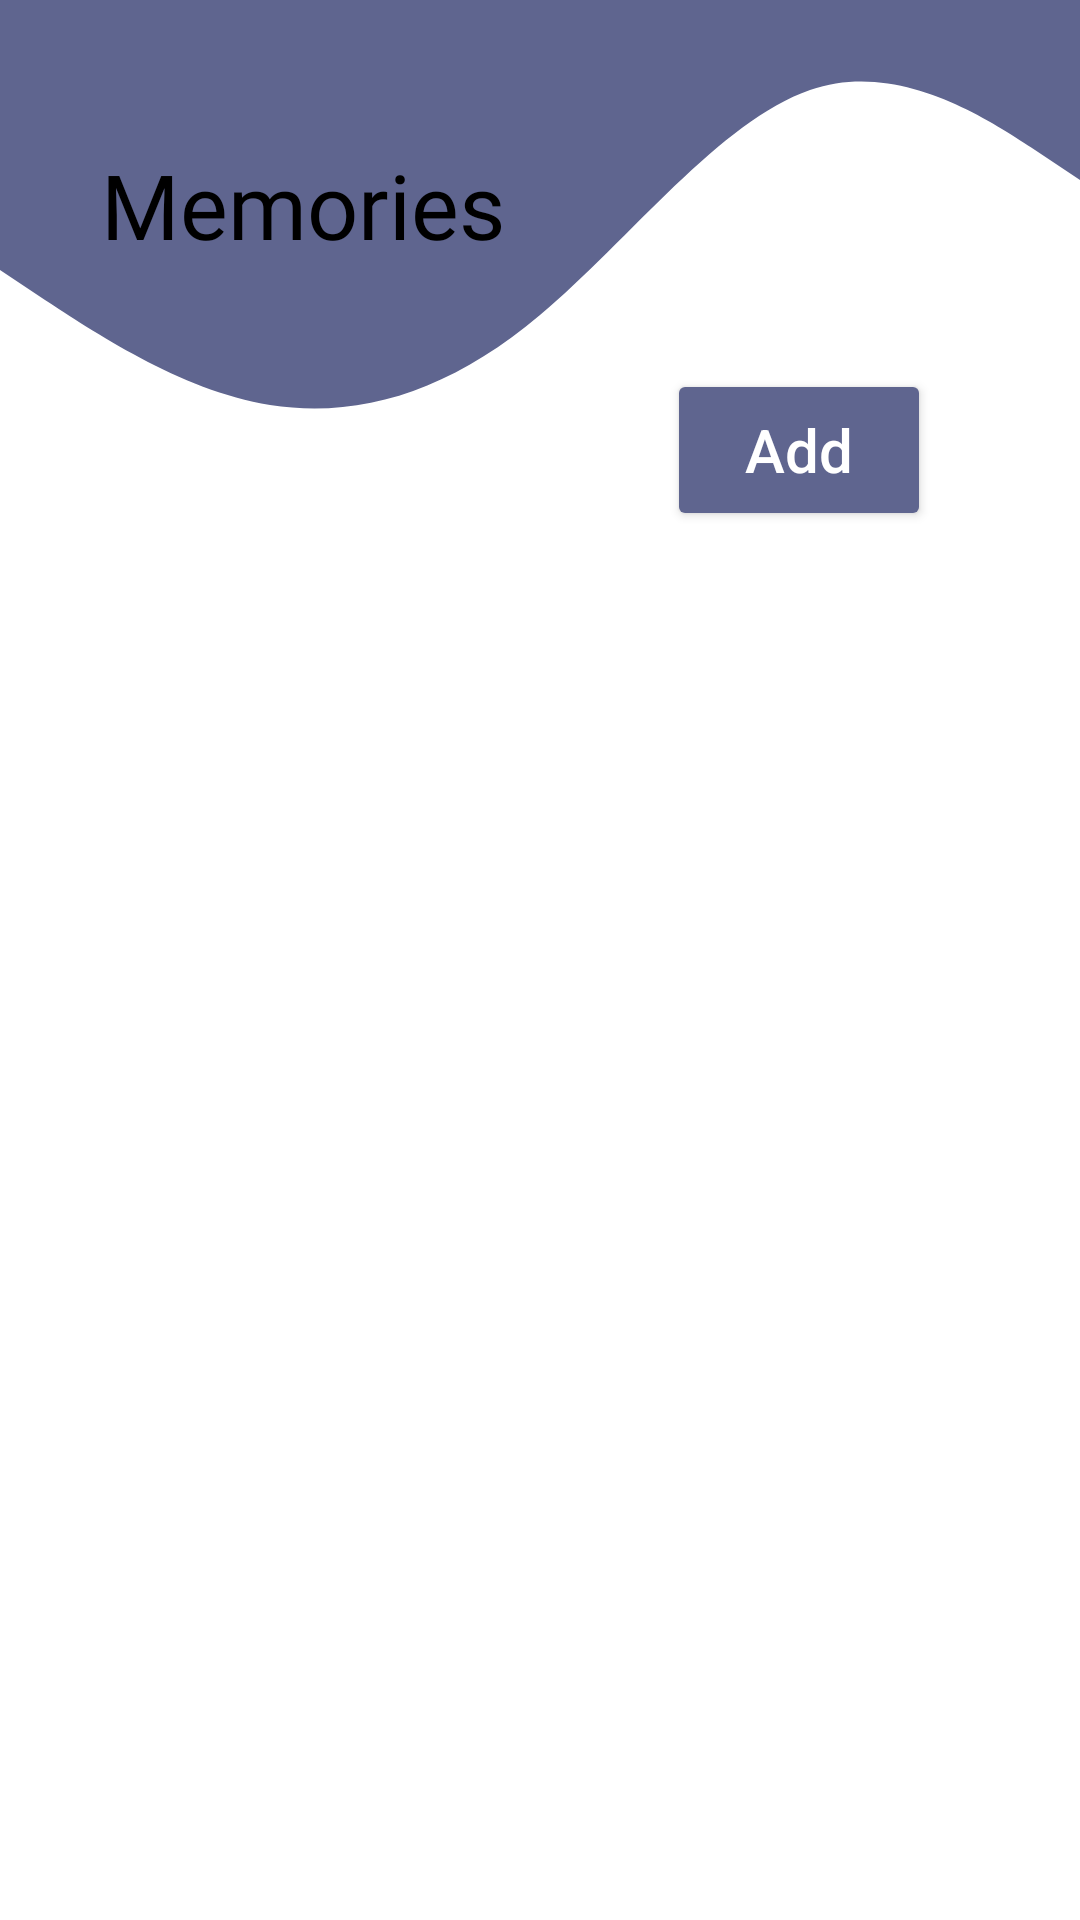

Produce the Android XML layout that renders to this screen, including the resource entries it uses.
<!-- AndroidManifest.xml: application theme Theme.OASISTravelPlanner -->
<!-- res/layout/activity_memories.xml -->
<?xml version="1.0" encoding="utf-8"?>
<androidx.constraintlayout.widget.ConstraintLayout xmlns:android="http://schemas.android.com/apk/res/android"
    xmlns:app="http://schemas.android.com/apk/res-auto"
    xmlns:tools="http://schemas.android.com/tools"
    tools:ignore="contentDescription"
    android:layout_width="match_parent"
    android:layout_height="match_parent"
    tools:context=".Memories">


    <View
        android:id="@+id/Memories"
        android:layout_width="match_parent"
        android:layout_height="300dp"
        android:background="@drawable/ic_wave__3_"
        app:layout_constraintEnd_toEndOf="parent"
        app:layout_constraintStart_toStartOf="parent"
        app:layout_constraintTop_toTopOf="parent" />


    <TextView
        android:id="@+id/mm2"
        android:layout_width="168dp"
        android:layout_height="74dp"
        android:layout_marginTop="48dp"
        android:fontFamily="@font/akaya_telivigala"
        android:text="@string/memories"
        android:textColor="#000000"
        android:textSize="30dp"
        app:layout_constraintEnd_toEndOf="parent"
        app:layout_constraintHorizontal_bias="0.176"
        app:layout_constraintStart_toStartOf="parent"
        app:layout_constraintTop_toTopOf="parent" />

    <Button
        android:id="@+id/mm3"
        android:layout_width="wrap_content"
        android:layout_height="54dp"
        android:layout_marginTop="1dp"
        android:backgroundTint="#5F658F"
        android:text="Add"
        android:textAllCaps="false"
        android:textColor="#FFFFFF"
        android:textSize="20dp"
        app:layout_constraintEnd_toEndOf="parent"
        app:layout_constraintHorizontal_bias="0.817"
        app:layout_constraintStart_toStartOf="parent"
        app:layout_constraintTop_toBottomOf="@+id/mm2" />

    <androidx.recyclerview.widget.RecyclerView
        android:id="@+id/rv"
        android:layout_width="match_parent"
        android:layout_height="wrap_content"
        app:layout_constraintBottom_toBottomOf="parent"
        app:layout_constraintEnd_toEndOf="parent"
        app:layout_constraintHorizontal_bias="0.0"
        app:layout_constraintStart_toStartOf="parent"
        app:layout_constraintTop_toBottomOf="@+id/mm3"
        app:layout_constraintVertical_bias="0.187" />


</androidx.constraintlayout.widget.ConstraintLayout>
<!-- resources referenced by this layout -->
<resources>
  <!-- drawable ic_wave__3_ (drawable) -->
  <vector xmlns:android="http://schemas.android.com/apk/res/android"
      android:width="1440dp"
      android:height="320dp"
      android:viewportWidth="1440"
      android:viewportHeight="320">
    <path
        android:pathData="M0,96L60,106.7C120,117 240,139 360,144C480,149 600,139 720,112C840,85 960,43 1080,32C1200,21 1320,43 1380,53.3L1440,64L1440,0L1380,0C1320,0 1200,0 1080,0C960,0 840,0 720,0C600,0 480,0 360,0C240,0 120,0 60,0L0,0Z"
        android:fillColor="#5F658F"/>
  </vector>
  <string name="memories" translatable="false">Memories</string>
  <style name="Theme.OASISTravelPlanner" parent="Theme.MaterialComponents.DayNight.DarkActionBar">
          
          <item name="colorPrimary">@color/purple_500</item>
          <item name="colorPrimaryVariant">@color/purple_700</item>
          <item name="colorOnPrimary">@color/white</item>
          
          <item name="colorSecondary">@color/teal_200</item>
          <item name="colorSecondaryVariant">@color/teal_700</item>
          <item name="colorOnSecondary">@color/black</item>
          
          <item name="android:statusBarColor" tools:targetApi="l">?attr/colorPrimaryVariant</item>
          
      </style>
  <color name="purple_500">#5F658F</color>
  <color name="purple_700">#6F5B93</color>
  <color name="white">#FFFFFFFF</color>
  <color name="teal_200">#FF03DAC5</color>
  <color name="teal_700">#FF018786</color>
  <color name="black">#FF000000</color>
</resources>
